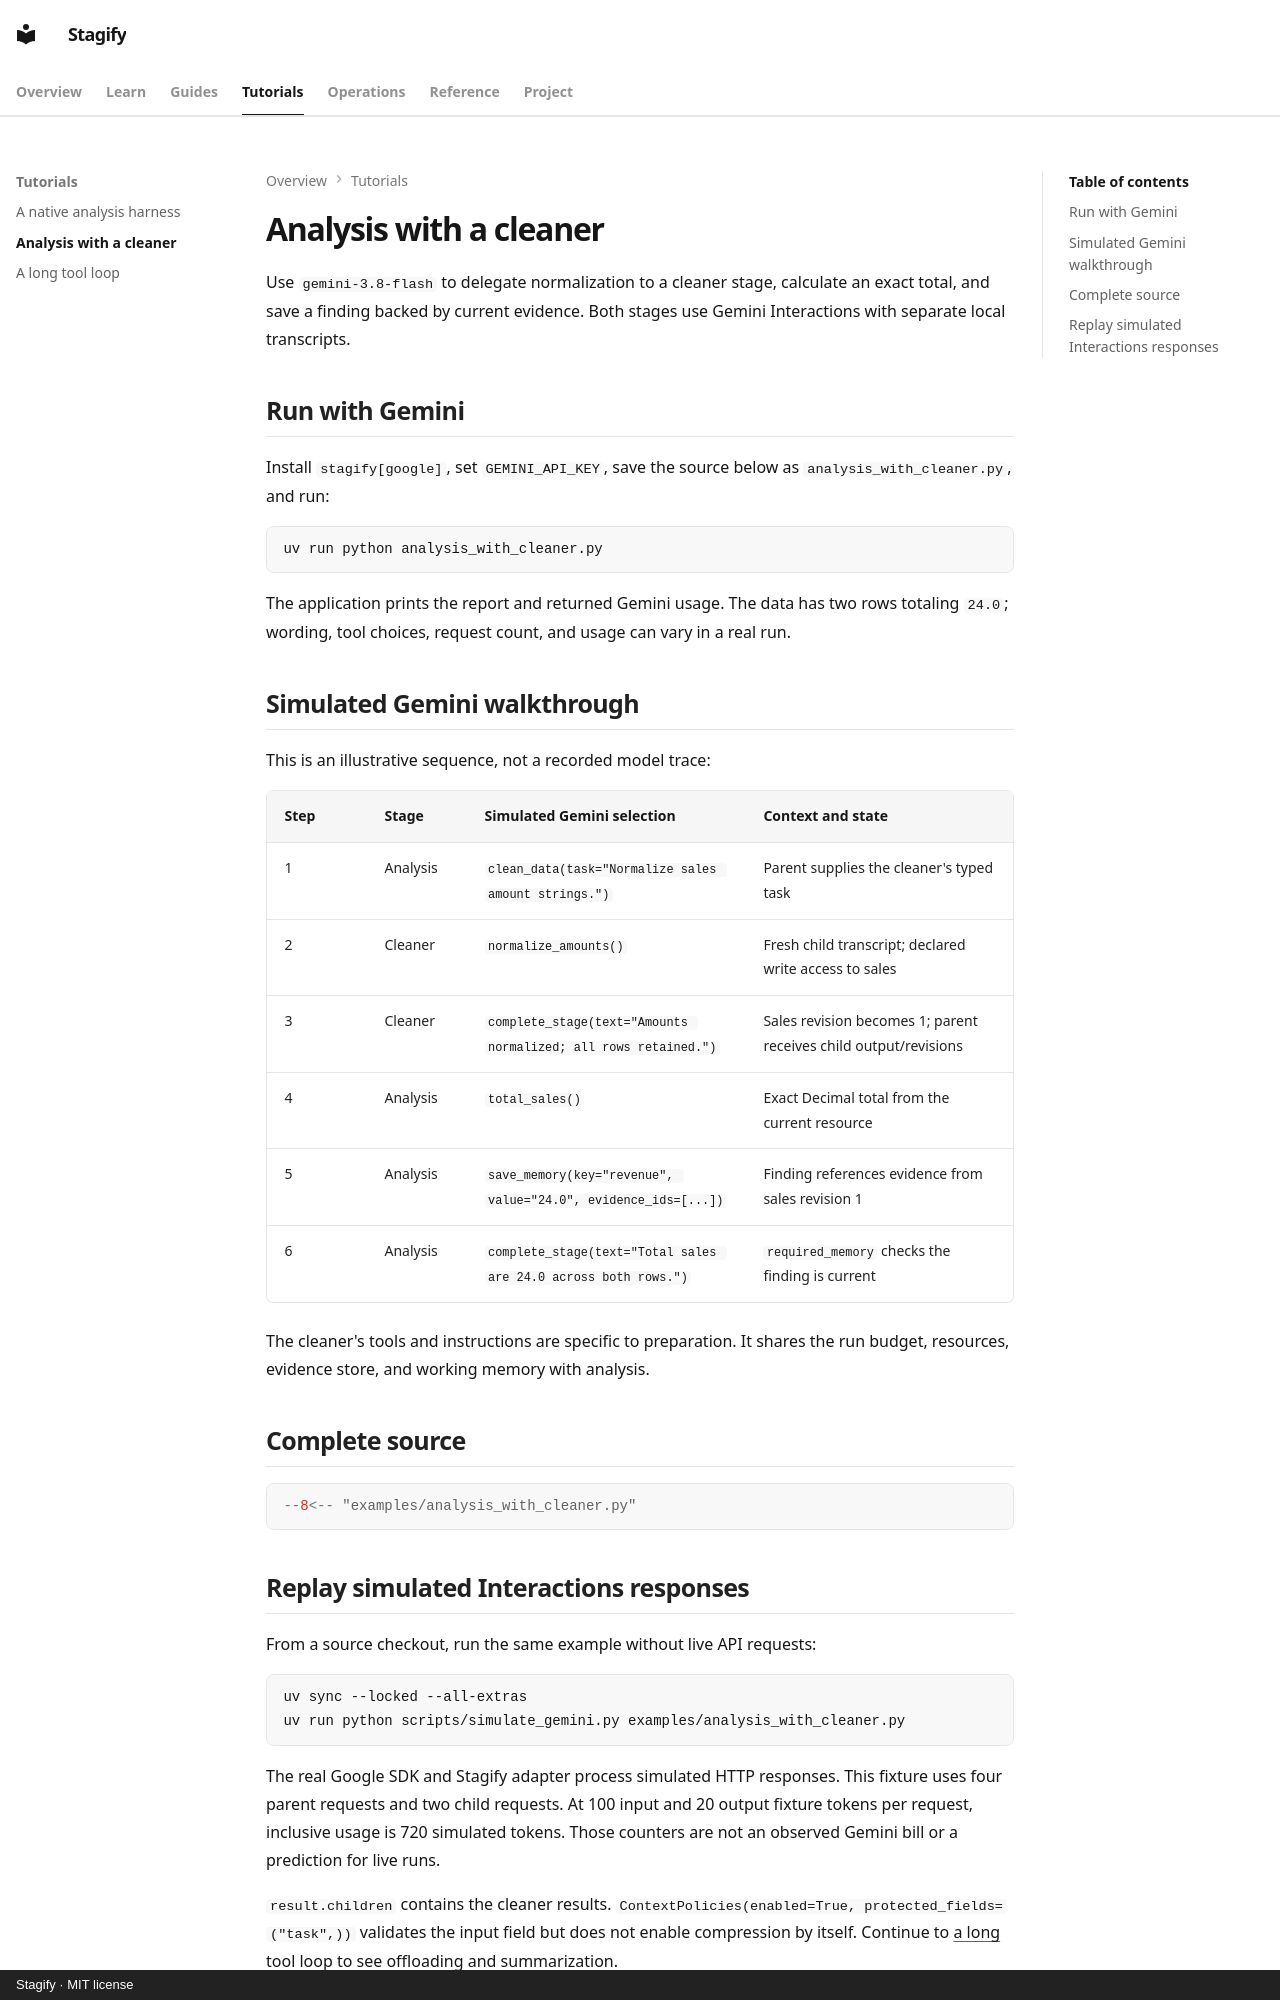

repository: RamyJamea/stagify · page: tutorials/analysis-with-cleaner/index.html · generator: mkdocs · copyright: Stagify · MIT license

# Analysis with a cleaner

Use `gemini-3.8-flash` to delegate normalization to a cleaner stage, calculate an exact total, and save a finding backed by current evidence. Both stages use Gemini Interactions with separate local transcripts.

## Run with Gemini

Install `stagify[google]`, set `GEMINI_API_KEY`, save the source below as `analysis_with_cleaner.py`, and run:

```bash
uv run python analysis_with_cleaner.py
```

The application prints the report and returned Gemini usage. The data has two rows totaling `24.0`; wording, tool choices, request count, and usage can vary in a real run.

## Simulated Gemini walkthrough

This is an illustrative sequence, not a recorded model trace:

| Step | Stage | Simulated Gemini selection | Context and state |
| --- | --- | --- | --- |
| 1 | Analysis | `clean_data(task="Normalize sales amount strings.")` | Parent supplies the cleaner's typed task |
| 2 | Cleaner | `normalize_amounts()` | Fresh child transcript; declared write access to sales |
| 3 | Cleaner | `complete_stage(text="Amounts normalized; all rows retained.")` | Sales revision becomes 1; parent receives child output/revisions |
| 4 | Analysis | `total_sales()` | Exact Decimal total from the current resource |
| 5 | Analysis | `save_memory(key="revenue", value="24.0", evidence_ids=[...])` | Finding references evidence from sales revision 1 |
| 6 | Analysis | `complete_stage(text="Total sales are 24.0 across both rows.")` | `required_memory` checks the finding is current |

The cleaner's tools and instructions are specific to preparation. It shares the run budget, resources, evidence store, and working memory with analysis.

## Complete source

```python
--8<-- "examples/analysis_with_cleaner.py"
```
